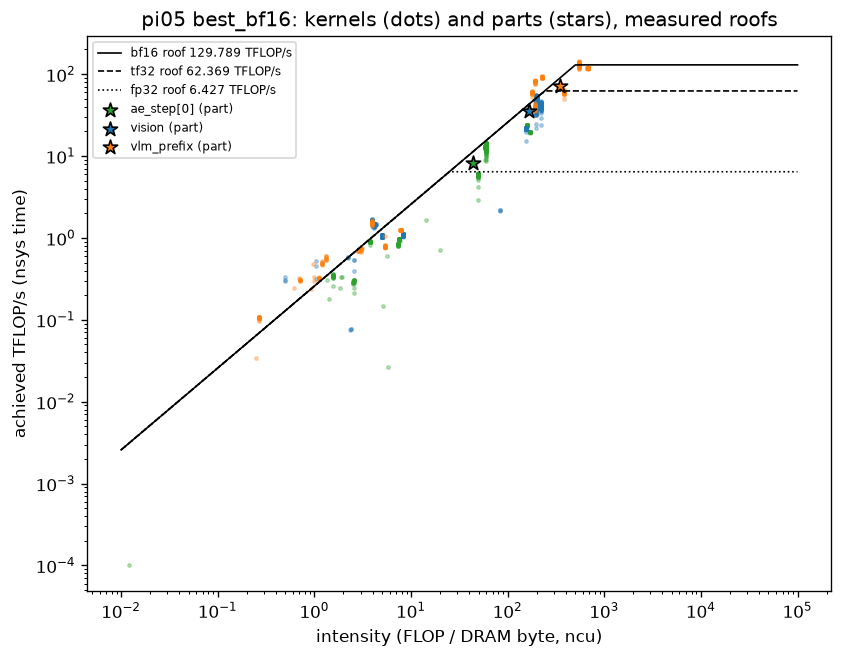

The file beside this chart, header and first rows:
model, mode, part, source, flops, dram_bytes, intensity, time_ms, achieved_TFLOPps, achieved_GBps, dominant_dtype, ceiling_TFLOPps, ceiling_GBps, pct_peak_compute, pct_peak_bw, ridge, bound, coverage_pct
pi05, best_bf16, ae_step[0], ncu, time = nsys kernel sum, 50337440390, 1137119872, 44.27, 5.602, 8.986, 203, bf16, 129.8, 258.2, 6.92, 78.61, 502.6, memory, 100.0
pi05, best_bf16, ae_step[0], ncu, time = CUDA-event region, 50337440390, 1137119872, 44.27, 6.044, 8.328, 188.1, bf16, 129.8, 258.2, 6.42, 72.85, 502.6, memory, 100.0
pi05, best_bf16, vision, ncu, time = nsys kernel sum, 724261414054, 4342024256, 166.8, 20.72, 34.95, 209.5, bf16, 129.8, 258.2, 26.93, 81.15, 502.6, memory, 100.0
pi05, best_bf16, vision, ncu, time = CUDA-event region, 724261414054, 4342024256, 166.8, 20.33, 35.62, 213.6, bf16, 129.8, 258.2, 27.45, 82.7, 502.6, memory, 100.0
pi05, best_bf16, vlm_prefix, ncu, time = nsys kernel sum, 4295456686953, 12309902464, 348.9, 60.55, 70.93, 203.3, bf16, 129.8, 258.2, 54.65, 78.72, 502.6, memory, 100.0
pi05, best_bf16, vlm_prefix, ncu, time = CUDA-event region, 4295456686953, 12309902464, 348.9, 59.98, 71.61, 205.2, bf16, 129.8, 258.2, 55.18, 79.47, 502.6, memory, 100.0
pi05, best_bf16, ae_step[0], analytic (parameters touched per step + …, 38891762176, 878039104, 44.29, 6.044, 6.434, 145.3, bf16, 129.8, 258.2, 4.96, 56.26, 502.6, memory, 
pi05, best_bf16, vision, analytic (parameters touched per step + …, 660529741824, 830787040, 795.1, 20.33, 32.49, 40.86, bf16, 129.8, 258.2, 25.03, 15.82, 502.6, compute, 
pi05, best_bf16, vlm_prefix, analytic (parameters touched per step + …, 4028101806080, 3963768832, 1016, 59.98, 67.16, 66.08, bf16, 129.8, 258.2, 51.74, 25.59, 502.6, compute, 
